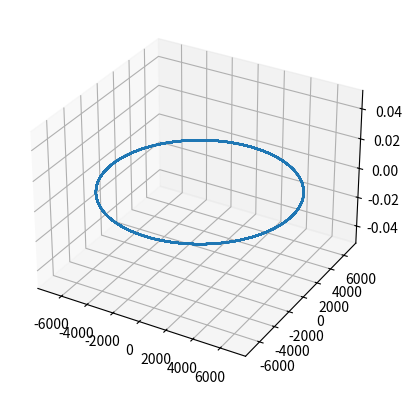

Here is the Python script that generated this plot:
import numpy as np
from scipy.integrate import solve_ivp
import numpy.linalg as linalg
import matplotlib.pyplot as plt

R0 = np.array([450+6378, 0, 0])
V0 = np.array([0, 7.650774, 0])

tspan = (0, 50*3600)

y0 = np.concatenate((R0, V0))

G = 6.67259e-20 # Gravitational constant
mass = np.array([5.974e24, 1000])
mu = G*(mass.sum())

def orbit(y0, tspan):
    
    def ode_func(t, y):
        # Get position vector of satellite
        Rs = y[:3]
        
        # Get velocity vector of satellite
        Vs = y[3:6]
        
        # Calculate acceleration vector of satellite
        r = linalg.norm(Rs)
        rho = 1.585e-12*np.exp(-(linalg.norm(Rs)-450)/62.2)
        C_D = 2.2
        A = 22400
        a_p = -rho*C_D*A*linalg.norm(Vs)/(2*mass[1])
        
        As = -mu*Rs/(r**3) + [a_p, 0, 0]
        
        # Return input for RKF4(5) method
        dydt = np.concatenate((Vs, As))
        return dydt
    
    sol = solve_ivp(ode_func, tspan, y0, method="RK45", max_step=5)
    return sol

sol = orbit(y0, tspan)

# Plot Earth as a wireframe sphere
R = 6378
fig = plt.figure("Orbit of 1000kg satellite")
ax = fig.add_subplot(projection='3d')

# u, v = np.mgrid[0:2*np.pi:20j, 0:np.pi:10j]
# x = R*np.cos(u)*np.sin(v)
# y = R*np.sin(u)*np.sin(v)
# z = R*np.cos(v)
# ax.plot_wireframe(x, y, z)

# Find position vector
Rx = sol.y[0]
Ry = sol.y[1]
Rz = sol.y[2]

# Plot satellite orbit
ax.plot(Rx, Ry, Rz)
plt.show()